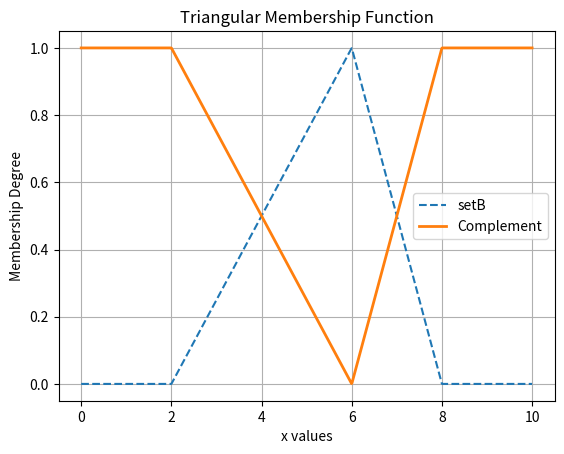

Write the Python code that produced this figure.
import numpy as np
import matplotlib.pyplot as plt

def triangular_mf(x, a, b, c):
    return np.maximum(0, np.minimum((x-a)/(b-a), (c-x)/(c-b)))

x = np.linspace(0, 10, 1000)

setB = triangular_mf(x, 2, 6, 8)

comp = 1 - setB

plt.plot(x, setB, label=f"setB", linestyle='dashed')
plt.plot(x, comp, label=f'Complement', linewidth=2)
plt.xlabel('x values')
plt.ylabel('Membership Degree')
plt.title('Triangular Membership Function')
plt.legend()
plt.grid()
plt.show()